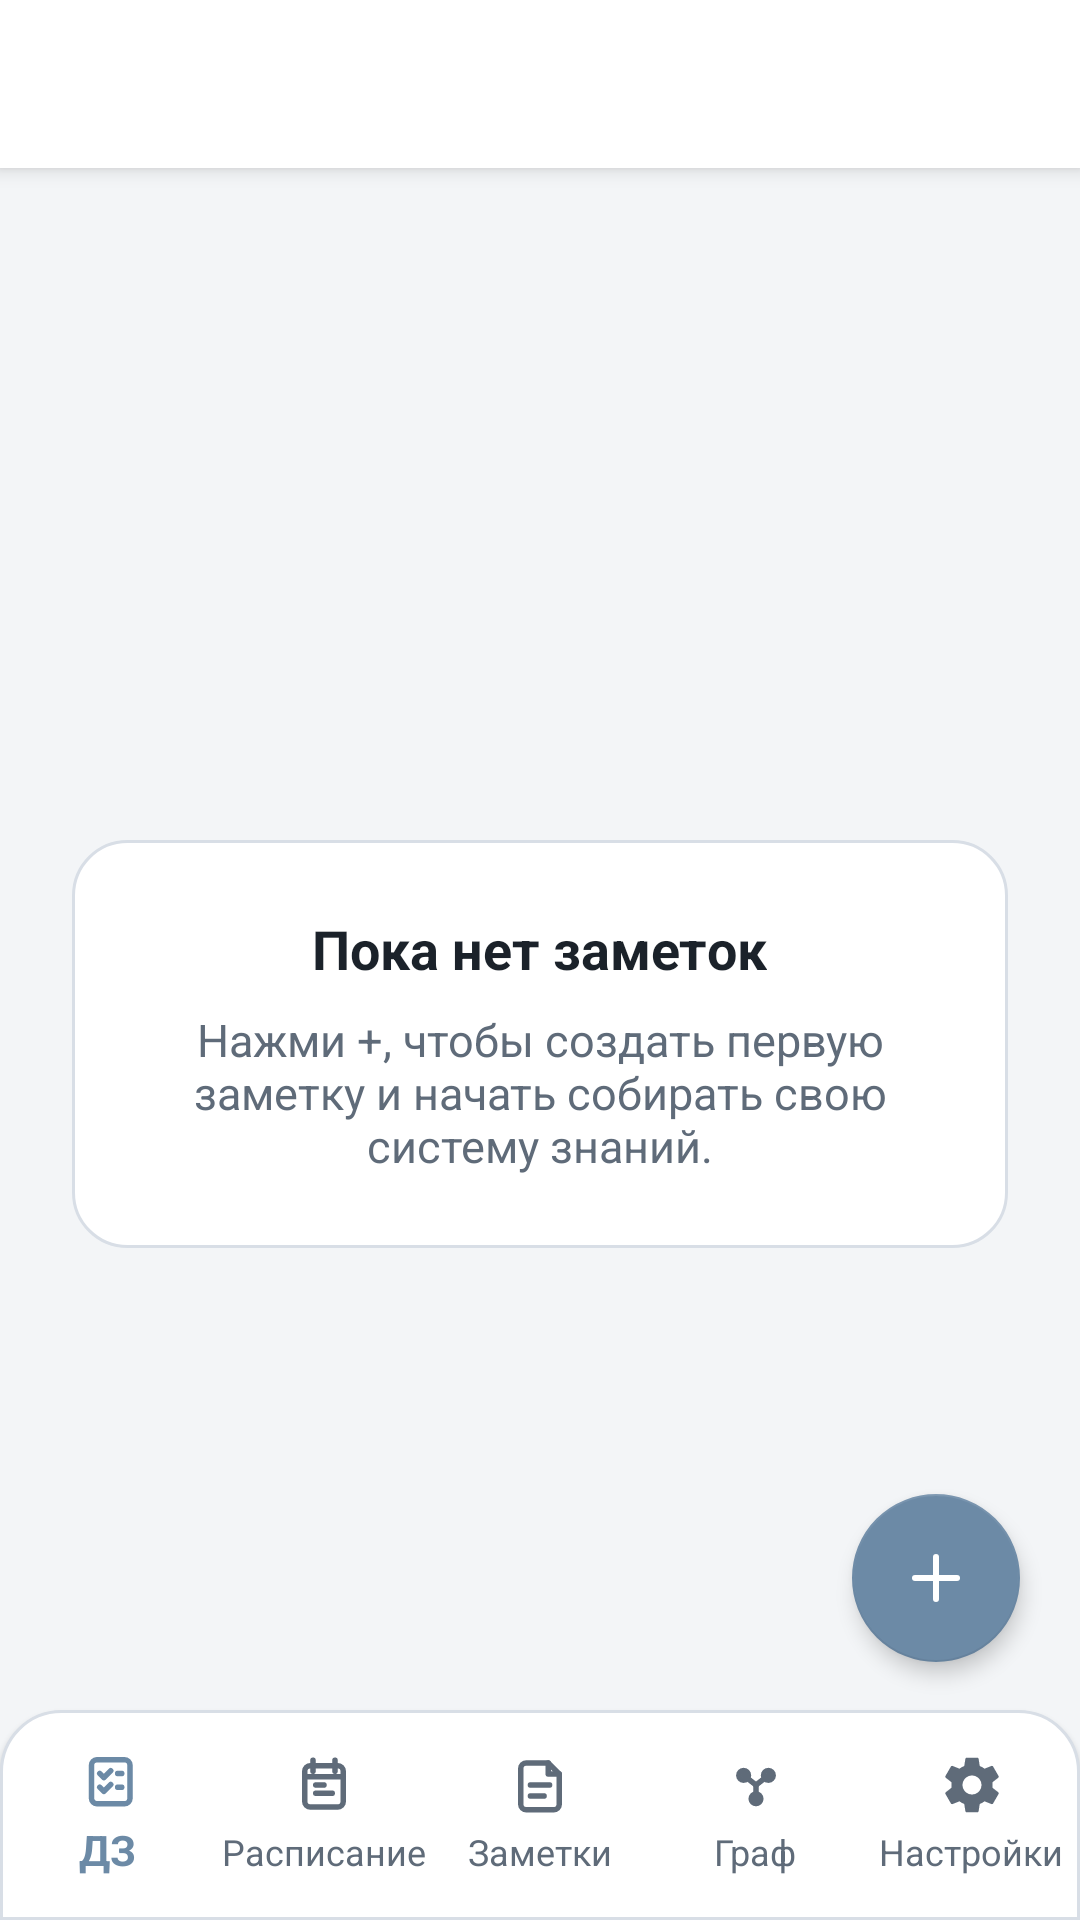

Android layout source for this screen:
<!-- AndroidManifest.xml: application theme Theme.Veda -->
<!-- res/layout/activity_main.xml -->
<?xml version="1.0" encoding="utf-8"?>
<androidx.coordinatorlayout.widget.CoordinatorLayout xmlns:android="http://schemas.android.com/apk/res/android"
    xmlns:app="http://schemas.android.com/apk/res-auto"
    android:id="@+id/root"
    android:layout_width="match_parent"
    android:layout_height="match_parent"
    android:background="@color/veda_color_background">

    <com.google.android.material.appbar.AppBarLayout
        android:layout_width="match_parent"
        android:layout_height="wrap_content"
        android:background="@color/veda_color_surface_elevated"
        android:elevation="0dp">

        <com.google.android.material.appbar.MaterialToolbar
            android:id="@+id/toolbar"
            android:layout_width="match_parent"
            android:layout_height="wrap_content"
            android:background="@color/veda_color_surface_elevated"
            app:titleCentered="true" />

    </com.google.android.material.appbar.AppBarLayout>

    <FrameLayout
        android:id="@+id/content"
        android:layout_width="match_parent"
        android:layout_height="match_parent"
        android:background="@color/veda_color_background"
        app:layout_behavior="@string/appbar_scrolling_view_behavior">

        <androidx.recyclerview.widget.RecyclerView
            android:id="@+id/recycler"
            android:layout_width="match_parent"
            android:layout_height="match_parent"
            android:clipToPadding="false"
            android:paddingStart="16dp"
            android:paddingTop="16dp"
            android:paddingEnd="16dp"
            android:paddingBottom="120dp" />

        <LinearLayout
            android:id="@+id/empty"
            android:layout_width="match_parent"
            android:layout_height="match_parent"
            android:gravity="center"
            android:orientation="vertical"
            android:padding="24dp">

            <LinearLayout
                android:layout_width="match_parent"
                android:layout_height="wrap_content"
                android:background="@drawable/bg_card"
                android:gravity="center"
                android:orientation="vertical"
                android:padding="24dp">

                <TextView
                    android:layout_width="wrap_content"
                    android:layout_height="wrap_content"
                    android:gravity="center"
                    android:text="@string/notes_empty_title"
                    android:textAppearance="@style/TextAppearance.Veda.SectionTitle"
                    android:textColor="@color/veda_color_text_primary" />

                <TextView
                    android:layout_width="wrap_content"
                    android:layout_height="wrap_content"
                    android:layout_marginTop="8dp"
                    android:gravity="center"
                    android:text="@string/notes_empty_subtitle"
                    android:textAppearance="@style/TextAppearance.Veda.Body.Secondary"
                    android:textColor="@color/veda_color_text_secondary" />
            </LinearLayout>

        </LinearLayout>

    </FrameLayout>

    <com.google.android.material.bottomnavigation.BottomNavigationView
        android:id="@+id/bottomNav"
        android:layout_width="match_parent"
        android:layout_height="wrap_content"
        android:layout_gravity="bottom"
        android:paddingTop="6dp"
        android:paddingBottom="8dp"
        app:itemIconSize="22dp"
        app:labelVisibilityMode="labeled"
        app:menu="@menu/bottom_nav_menu" />

    <com.google.android.material.floatingactionbutton.FloatingActionButton
        android:id="@+id/fab"
        android:layout_width="wrap_content"
        android:layout_height="wrap_content"
        android:layout_marginEnd="20dp"
        android:layout_marginBottom="8dp"
        android:contentDescription="@string/notes_create_note"
        android:translationY="-44dp"
        app:layout_anchor="@id/bottomNav"
        app:layout_anchorGravity="top|end"
        app:maxImageSize="24dp"
        app:srcCompat="@drawable/ic_add" />

</androidx.coordinatorlayout.widget.CoordinatorLayout>
<!-- resources referenced by this layout -->
<resources>
  <color name="veda_color_background">#F3F5F7</color>
  <color name="veda_color_surface_elevated">#FFFFFFFF</color>
  <color name="veda_color_text_primary">#1B222A</color>
  <color name="veda_color_text_secondary">#5F6B79</color>
  <!-- drawable bg_card (drawable) -->
  <?xml version="1.0" encoding="utf-8"?>
  <shape xmlns:android="http://schemas.android.com/apk/res/android" android:shape="rectangle">
      <solid android:color="@color/veda_color_surface_elevated" />
      <stroke
          android:width="@dimen/veda_stroke_regular"
          android:color="@color/veda_color_stroke" />
      <corners android:radius="@dimen/veda_radius_lg" />
  </shape>
  <string name="notes_create_note">Создать заметку</string>
  <string name="notes_empty_subtitle">Нажми +, чтобы создать первую заметку и начать собирать свою систему знаний.</string>
  <string name="notes_empty_title">Пока нет заметок</string>
  <style name="TextAppearance.Veda.Body.Secondary" parent="TextAppearance.AppCompat.Body1">
          <item name="android:textSize">@dimen/veda_text_body</item>
          <item name="android:textColor">@color/veda_color_text_secondary</item>
      </style>
  <style name="TextAppearance.Veda.SectionTitle" parent="TextAppearance.AppCompat.Subhead">
          <item name="android:textSize">@dimen/veda_text_section_title</item>
          <item name="android:textStyle">bold</item>
          <item name="android:textColor">@color/veda_color_text_primary</item>
      </style>
  <style name="Theme.Veda" parent="Base.Theme.Veda" />
  <dimen name="veda_stroke_regular">1dp</dimen>
  <color name="veda_color_stroke">#D8DEE6</color>
  <dimen name="veda_radius_lg">18dp</dimen>
  <dimen name="veda_text_body">15sp</dimen>
  <dimen name="veda_text_section_title">18sp</dimen>
  <color name="veda_color_accent">#6C8AA6</color>
  <color name="veda_color_on_accent">#FFFFFFFF</color>
  <color name="veda_color_surface">#FBFCFD</color>
  <color name="veda_color_error">#B56D74</color>
  <color name="white">#FFFFFFFF</color>
  <color name="veda_color_text_muted">#8793A1</color>
  <style name="Widget.Veda.Toolbar" parent="">
          <item name="android:background">@drawable/bg_top_bar</item>
          <item name="android:minHeight">@dimen/veda_toolbar_height</item>
          <item name="titleTextColor">@color/veda_color_text_primary</item>
          <item name="subtitleTextColor">@color/veda_color_text_secondary</item>
      </style>
  <style name="Widget.Veda.BottomNavigation" parent="Widget.Design.BottomNavigationView">
          <item name="android:background">@drawable/bg_bottom_bar</item>
          <item name="itemIconTint">@color/veda_nav_item_color</item>
          <item name="itemTextColor">@color/veda_nav_item_color</item>
          <item name="elevation">@dimen/veda_elevation_card</item>
      </style>
  <style name="Widget.Veda.FloatingActionButton" parent="Widget.Design.FloatingActionButton">
          <item name="backgroundTint">@color/veda_color_accent</item>
          <item name="tint">@color/veda_color_on_accent</item>
          <item name="rippleColor">@color/veda_color_ripple</item>
          <item name="elevation">@dimen/veda_elevation_fab</item>
      </style>
  <dimen name="veda_elevation_card">1dp</dimen>
  <color name="veda_color_ripple">#186C8AA6</color>
  <!-- drawable bg_top_bar (drawable) -->
  <?xml version="1.0" encoding="utf-8"?>
  <shape xmlns:android="http://schemas.android.com/apk/res/android" android:shape="rectangle">
      <solid android:color="@color/veda_color_surface_elevated" />
  </shape>
  <dimen name="veda_toolbar_height">56dp</dimen>
  <dimen name="veda_elevation_fab">4dp</dimen>
  <dimen name="veda_radius_md">14dp</dimen>
  <dimen name="veda_radius_bottom_bar">20dp</dimen>
</resources>
